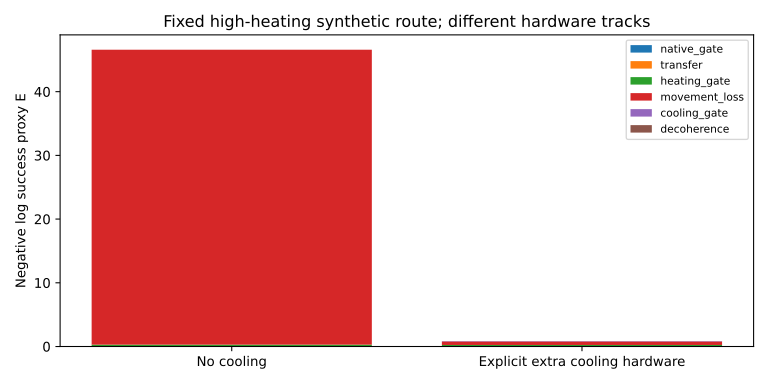

Data behind this chart, as committed beside it:
case, variant, operation, profile_id, profile_sha256, status, valid_for_comparison, source_trace_sha256, source_status, original_native_status, num_qubits, CZ, circuit_sha256, makespan_us, E_native_gate, E_transfer, E_heating_gate, E_movement_loss, E_cooling_gate, E_decoherence, total_E, total_E_infinite, F_proxy, underflow
qft5_rft, legacy_rft, rescore, legacy_rft.v1, d10d72d0e32bb0d3edd2897cd1aef574e377db5b…, unsupported, False, f0b06e45d86a239c11ff9549b6cd66fbbaaa34af…, unsupported, ok, 5, 26, 450331b41ebb102223e72c421e3c53f29c38a6d8…, , 0.1303, -0.0, 0.0, 0.0, 0.0, 0.003408, 0.1337, False, 0.8748, False
qft5_rft, frozen_ideal, rescore, frozen_ideal.v1, 189f2afb54e6189a96a819716b4f8b3b9b7d662f…, unsupported, False, f0b06e45d86a239c11ff9549b6cd66fbbaaa34af…, unsupported, ok, 5, 26, 450331b41ebb102223e72c421e3c53f29c38a6d8…, 623.4, 0.1303, 0.0, 0.0, 0.0, 0.0, 0.002078, 0.1324, False, 0.876, False
qft5_rft, transfer_only, rescore, transfer_only.v1, 71a40567226c1e91d9a5b364f4dee90a20da555b…, unsupported, False, f0b06e45d86a239c11ff9549b6cd66fbbaaa34af…, unsupported, ok, 5, 26, 450331b41ebb102223e72c421e3c53f29c38a6d8…, 623.4, 0.1303, 0.02001, 0.0, 0.0, 0.0, 0.002078, 0.1524, False, 0.8586, False
qft5_rft, linear_surrogate, rescore, linear_surrogate.v1, 431852370857ec9690708bfe346f3a0357694c96…, invalid, False, f0b06e45d86a239c11ff9549b6cd66fbbaaa34af…, unsupported, ok, 5, 26, 450331b41ebb102223e72c421e3c53f29c38a6d8…, , , , , , , , , , , 
qft5_rft, extended_no_cooling, retime, extended_no_cooling.v1, 8075f6282e1ac0c06be0223aa809e792e4174f31…, unsupported, False, f0b06e45d86a239c11ff9549b6cd66fbbaaa34af…, unsupported, ok, 5, 26, 450331b41ebb102223e72c421e3c53f29c38a6d8…, 2997, 0.1303, 0.02001, 0.000178, 0.0, 0.0, 0.009989, 0.1605, False, 0.8517, False
qft5_rft, extended_registered_cooling, retime_and_cool, extended_registered_cooling.v1, b91b4896d2f780747e597a38acdbb7e7f7dd7d31…, unsupported, False, f0b06e45d86a239c11ff9549b6cd66fbbaaa34af…, unsupported, ok, 5, 26, 450331b41ebb102223e72c421e3c53f29c38a6d8…, 2997, 0.1303, 0.02001, 0.000178, 0.0, 0.0, 0.009989, 0.1605, False, 0.8517, False
qft5_rft, zap_triangular_surrogate, retime, zap_triangular_surrogate.v1, ce43c4ee35e25761eff4c80ed7addf7446df3d95…, unsupported, False, f0b06e45d86a239c11ff9549b6cd66fbbaaa34af…, unsupported, ok, 5, 26, 450331b41ebb102223e72c421e3c53f29c38a6d8…, 2521, 0.1303, 0.02001, 0.0004005, 0.0, 0.0, 0.008403, 0.1591, False, 0.8529, False
qft5_dasatom, legacy_rft, rescore, legacy_rft.v1, d10d72d0e32bb0d3edd2897cd1aef574e377db5b…, unsupported, False, a7d74edf5e8722a9d8e9bdbdb4a4f4cac37e01e2…, unsupported, ok, 5, 26, 450331b41ebb102223e72c421e3c53f29c38a6d8…, , 0.1303, 0.0, 0.0, 0.0, 0.0, 1.3866666666666667e-05, 0.1303, False, 0.8778, False
qft5_dasatom, frozen_ideal, rescore, frozen_ideal.v1, 189f2afb54e6189a96a819716b4f8b3b9b7d662f…, unsupported, False, a7d74edf5e8722a9d8e9bdbdb4a4f4cac37e01e2…, unsupported, ok, 5, 26, 450331b41ebb102223e72c421e3c53f29c38a6d8…, 5.2, 0.1303, 0.0, 0.0, 0.0, 0.0, 1.733333333333334e-05, 0.1303, False, 0.8778, False
qft5_dasatom, transfer_only, rescore, transfer_only.v1, 71a40567226c1e91d9a5b364f4dee90a20da555b…, unsupported, False, a7d74edf5e8722a9d8e9bdbdb4a4f4cac37e01e2…, unsupported, ok, 5, 26, 450331b41ebb102223e72c421e3c53f29c38a6d8…, 5.2, 0.1303, 0.0, 0.0, 0.0, 0.0, 1.733333333333334e-05, 0.1303, False, 0.8778, False
qft5_dasatom, linear_surrogate, rescore, linear_surrogate.v1, 431852370857ec9690708bfe346f3a0357694c96…, unsupported, False, a7d74edf5e8722a9d8e9bdbdb4a4f4cac37e01e2…, unsupported, ok, 5, 26, 450331b41ebb102223e72c421e3c53f29c38a6d8…, 5.2, 0.1303, 0.0, 0.0, 0.0, 0.0, 1.733333333333334e-05, 0.1303, False, 0.8778, False
qft5_dasatom, extended_no_cooling, retime, extended_no_cooling.v1, 8075f6282e1ac0c06be0223aa809e792e4174f31…, unsupported, False, a7d74edf5e8722a9d8e9bdbdb4a4f4cac37e01e2…, unsupported, ok, 5, 26, 450331b41ebb102223e72c421e3c53f29c38a6d8…, 5.2, 0.1303, 0.0, 0.0, 0.0, 0.0, 1.733333333333334e-05, 0.1303, False, 0.8778, False
qft5_dasatom, extended_registered_cooling, retime_and_cool, extended_registered_cooling.v1, b91b4896d2f780747e597a38acdbb7e7f7dd7d31…, unsupported, False, a7d74edf5e8722a9d8e9bdbdb4a4f4cac37e01e2…, unsupported, ok, 5, 26, 450331b41ebb102223e72c421e3c53f29c38a6d8…, 5.2, 0.1303, 0.0, 0.0, 0.0, 0.0, 1.733333333333334e-05, 0.1303, False, 0.8778, False
qft5_dasatom, zap_triangular_surrogate, retime, zap_triangular_surrogate.v1, ce43c4ee35e25761eff4c80ed7addf7446df3d95…, unsupported, False, a7d74edf5e8722a9d8e9bdbdb4a4f4cac37e01e2…, unsupported, ok, 5, 26, 450331b41ebb102223e72c421e3c53f29c38a6d8…, 5.2, 0.1303, 0.0, 0.0, 0.0, 0.0, 1.733333333333334e-05, 0.1303, False, 0.8778, False
tableII_rft, legacy_rft, rescore, legacy_rft.v1, d10d72d0e32bb0d3edd2897cd1aef574e377db5b…, unsupported, False, 9abbd06435cfb4389090396bb95cd2103f58da16…, unsupported, ok, 16, 11, d619ff652814a502c566965e2283495409c5f095…, , 0.05514, -0.0, 0.0, 0.0, 0.0, 0.001083, 0.05622, False, 0.9453, False
tableII_rft, frozen_ideal, rescore, frozen_ideal.v1, 189f2afb54e6189a96a819716b4f8b3b9b7d662f…, unsupported, False, 9abbd06435cfb4389090396bb95cd2103f58da16…, unsupported, ok, 16, 11, d619ff652814a502c566965e2283495409c5f095…, 61.67, 0.05514, 0.0, 0.0, 0.0, 0.0, 0.0006578, 0.0558, False, 0.9457, False
tableII_rft, transfer_only, rescore, transfer_only.v1, 71a40567226c1e91d9a5b364f4dee90a20da555b…, unsupported, False, 9abbd06435cfb4389090396bb95cd2103f58da16…, unsupported, ok, 16, 11, d619ff652814a502c566965e2283495409c5f095…, 61.67, 0.05514, 0.002001, 0.0, 0.0, 0.0, 0.0006578, 0.0578, False, 0.9438, False
tableII_rft, linear_surrogate, rescore, linear_surrogate.v1, 431852370857ec9690708bfe346f3a0357694c96…, unsupported, False, 9abbd06435cfb4389090396bb95cd2103f58da16…, unsupported, ok, 16, 11, d619ff652814a502c566965e2283495409c5f095…, 61.67, 0.05514, 0.002001, 0.5233, 50.12, 0.0, 0.0006578, 50.71, False, 9.523178866980734e-23, False
tableII_rft, extended_no_cooling, retime, extended_no_cooling.v1, 8075f6282e1ac0c06be0223aa809e792e4174f31…, unsupported, False, 9abbd06435cfb4389090396bb95cd2103f58da16…, unsupported, ok, 16, 11, d619ff652814a502c566965e2283495409c5f095…, 296.8, 0.05514, 0.002001, 1.7797678386419406e-05, 0.0, 0.0, 0.003165, 0.06032, False, 0.9415, False
tableII_rft, extended_registered_cooling, retime_and_cool, extended_registered_cooling.v1, b91b4896d2f780747e597a38acdbb7e7f7dd7d31…, unsupported, False, 9abbd06435cfb4389090396bb95cd2103f58da16…, unsupported, ok, 16, 11, d619ff652814a502c566965e2283495409c5f095…, 296.8, 0.05514, 0.002001, 1.7797678386419406e-05, 0.0, 0.0, 0.003165, 0.06032, False, 0.9415, False
tableII_rft, zap_triangular_surrogate, retime, zap_triangular_surrogate.v1, ce43c4ee35e25761eff4c80ed7addf7446df3d95…, unsupported, False, 9abbd06435cfb4389090396bb95cd2103f58da16…, unsupported, ok, 16, 11, d619ff652814a502c566965e2283495409c5f095…, 250, 0.05514, 0.002001, 4.004485060970588e-05, 0.0, 0.0, 0.002667, 0.05985, False, 0.9419, False
tableII_dasatom, legacy_rft, rescore, legacy_rft.v1, d10d72d0e32bb0d3edd2897cd1aef574e377db5b…, unsupported, False, c6fc4008f794c101040ee51c59308892f1fec8e2…, unsupported, unsupported_declared_register, 5, 11, 22d3dc8ac3e4742385ff8c5f3071928a25c0413b…, , 0.05514, 0.0, 0.0, 0.0, 0.0, 5.8666666666666675e-06, 0.05514, False, 0.9463, False
tableII_dasatom, frozen_ideal, rescore, frozen_ideal.v1, 189f2afb54e6189a96a819716b4f8b3b9b7d662f…, unsupported, False, c6fc4008f794c101040ee51c59308892f1fec8e2…, unsupported, unsupported_declared_register, 5, 11, 22d3dc8ac3e4742385ff8c5f3071928a25c0413b…, 2.2, 0.05514, 0.0, 0.0, 0.0, 0.0, 7.333333333333332e-06, 0.05515, False, 0.9463, False
tableII_dasatom, transfer_only, rescore, transfer_only.v1, 71a40567226c1e91d9a5b364f4dee90a20da555b…, unsupported, False, c6fc4008f794c101040ee51c59308892f1fec8e2…, unsupported, unsupported_declared_register, 5, 11, 22d3dc8ac3e4742385ff8c5f3071928a25c0413b…, 2.2, 0.05514, 0.0, 0.0, 0.0, 0.0, 7.333333333333332e-06, 0.05515, False, 0.9463, False
tableII_dasatom, linear_surrogate, rescore, linear_surrogate.v1, 431852370857ec9690708bfe346f3a0357694c96…, unsupported, False, c6fc4008f794c101040ee51c59308892f1fec8e2…, unsupported, unsupported_declared_register, 5, 11, 22d3dc8ac3e4742385ff8c5f3071928a25c0413b…, 2.2, 0.05514, 0.0, 0.0, 0.0, 0.0, 7.333333333333332e-06, 0.05515, False, 0.9463, False
tableII_dasatom, extended_no_cooling, retime, extended_no_cooling.v1, 8075f6282e1ac0c06be0223aa809e792e4174f31…, unsupported, False, c6fc4008f794c101040ee51c59308892f1fec8e2…, unsupported, unsupported_declared_register, 5, 11, 22d3dc8ac3e4742385ff8c5f3071928a25c0413b…, 2.2, 0.05514, 0.0, 0.0, 0.0, 0.0, 7.333333333333332e-06, 0.05515, False, 0.9463, False
tableII_dasatom, extended_registered_cooling, retime_and_cool, extended_registered_cooling.v1, b91b4896d2f780747e597a38acdbb7e7f7dd7d31…, unsupported, False, c6fc4008f794c101040ee51c59308892f1fec8e2…, unsupported, unsupported_declared_register, 5, 11, 22d3dc8ac3e4742385ff8c5f3071928a25c0413b…, 2.2, 0.05514, 0.0, 0.0, 0.0, 0.0, 7.333333333333332e-06, 0.05515, False, 0.9463, False
tableII_dasatom, zap_triangular_surrogate, retime, zap_triangular_surrogate.v1, ce43c4ee35e25761eff4c80ed7addf7446df3d95…, unsupported, False, c6fc4008f794c101040ee51c59308892f1fec8e2…, unsupported, unsupported_declared_register, 5, 11, 22d3dc8ac3e4742385ff8c5f3071928a25c0413b…, 2.2, 0.05514, 0.0, 0.0, 0.0, 0.0, 7.333333333333332e-06, 0.05515, False, 0.9463, False
qft10_dasatom_corrected, legacy_rft, rescore, legacy_rft.v1, d10d72d0e32bb0d3edd2897cd1aef574e377db5b…, ok, False, e13bccd091f01f96372b4edf666407c83a969dbf…, ok, invalid, 10, 105, c0c3d7a08ea48e954e322e6b6225ac57d64a4f6b…, , 0.5263, -0.0, 0.0, 0.0, 0.0, 0.3004, 0.8267, False, 0.4375, False
qft10_dasatom_corrected, frozen_ideal, rescore, frozen_ideal.v1, 189f2afb54e6189a96a819716b4f8b3b9b7d662f…, ok, True, e13bccd091f01f96372b4edf666407c83a969dbf…, ok, invalid, 10, 105, c0c3d7a08ea48e954e322e6b6225ac57d64a4f6b…, 23976, 0.5263, 0.0, 0.0, 0.0, 0.0, 0.1598, 0.6862, False, 0.5035, False
qft10_dasatom_corrected, transfer_only, rescore, transfer_only.v1, 71a40567226c1e91d9a5b364f4dee90a20da555b…, ok, True, e13bccd091f01f96372b4edf666407c83a969dbf…, ok, invalid, 10, 105, c0c3d7a08ea48e954e322e6b6225ac57d64a4f6b…, 23976, 0.5263, 1.055, 0.0, 0.0, 0.0, 0.1598, 1.741, False, 0.1754, False
qft10_dasatom_corrected, linear_surrogate, rescore, linear_surrogate.v1, 431852370857ec9690708bfe346f3a0357694c96…, invalid, False, e13bccd091f01f96372b4edf666407c83a969dbf…, ok, invalid, 10, 105, c0c3d7a08ea48e954e322e6b6225ac57d64a4f6b…, , , , , , , , , , , 
qft10_dasatom_corrected, extended_no_cooling, retime, extended_no_cooling.v1, 8075f6282e1ac0c06be0223aa809e792e4174f31…, ok, True, e13bccd091f01f96372b4edf666407c83a969dbf…, ok, invalid, 10, 105, c0c3d7a08ea48e954e322e6b6225ac57d64a4f6b…, 91805, 0.5263, 1.055, 0.01717, 0.0, 0.0, 0.612, 2.21, False, 0.1097, False
qft10_dasatom_corrected, extended_registered_cooling, retime_and_cool, extended_registered_cooling.v1, b91b4896d2f780747e597a38acdbb7e7f7dd7d31…, ok, True, e13bccd091f01f96372b4edf666407c83a969dbf…, ok, invalid, 10, 105, c0c3d7a08ea48e954e322e6b6225ac57d64a4f6b…, 91805, 0.5263, 1.055, 0.01717, 0.0, 0.0, 0.612, 2.21, False, 0.1097, False
qft10_dasatom_corrected, zap_triangular_surrogate, retime, zap_triangular_surrogate.v1, ce43c4ee35e25761eff4c80ed7addf7446df3d95…, ok, True, e13bccd091f01f96372b4edf666407c83a969dbf…, ok, invalid, 10, 105, c0c3d7a08ea48e954e322e6b6225ac57d64a4f6b…, 78831, 0.5263, 1.055, 0.03864, 2.498809707929102e-265, 0.0, 0.5255, 2.145, False, 0.1171, False
synthetic_heating, legacy_rft, rescore, legacy_rft.v1, e6a7943dd7d2ae0efb9a642c30879802b4a341a0…, ok, False, f2afd3e7cfbf83a264bed65066640df305acd1c6…, ok, , 2, 5, 17dd01ee735ed66c6d0c84b3ff7483d232ed8e25…, , 0.02506, -0.0, 0.0, 0.0, 0.0, 0.0007158, 0.02578, False, 0.9746, False
synthetic_heating, frozen_ideal, rescore, frozen_ideal.v1, 3d37eb1ee2709abfd3dc2f91ca7b6955bbe07e86…, ok, True, f2afd3e7cfbf83a264bed65066640df305acd1c6…, ok, , 2, 5, 17dd01ee735ed66c6d0c84b3ff7483d232ed8e25…, 337.4, 0.02506, 0.0, 0.0, 0.0, 0.0, 0.0004498, 0.02551, False, 0.9748, False
synthetic_heating, transfer_only, rescore, transfer_only.v1, b3b2b0991fbb347354b64169ef1cd5084b651976…, ok, True, f2afd3e7cfbf83a264bed65066640df305acd1c6…, ok, , 2, 5, 17dd01ee735ed66c6d0c84b3ff7483d232ed8e25…, 337.4, 0.02506, 0.02001, 0.0, 0.0, 0.0, 0.0004498, 0.04552, False, 0.9555, False
synthetic_heating, linear_surrogate, rescore, linear_surrogate.v1, 0d036393343eded6a97cbf89d1904ed0eb2e380d…, unsupported, False, f2afd3e7cfbf83a264bed65066640df305acd1c6…, ok, , 2, 5, 17dd01ee735ed66c6d0c84b3ff7483d232ed8e25…, 337.4, 0.02506, 0.02001, 1.603, 940.7, 0.0, 0.0004498, 942.3, False, 0.0, True
synthetic_heating, extended_no_cooling, retime, extended_no_cooling.v1, f1bc67ac3af17ef323db349ff8367e7db20bd9d6…, ok, True, f2afd3e7cfbf83a264bed65066640df305acd1c6…, ok, , 2, 5, 17dd01ee735ed66c6d0c84b3ff7483d232ed8e25…, 413.1, 0.02506, 0.02001, 0.246, 46.29, 0.0, 0.0005508, 46.58, False, 5.866874529203156e-21, False
synthetic_heating, extended_registered_cooling, retime_and_cool, extended_registered_cooling.v1, 2128de9d98c30bd06881b22dd0b6eafe758fcafe…, ok, True, f2afd3e7cfbf83a264bed65066640df305acd1c6…, ok, , 2, 5, 17dd01ee735ed66c6d0c84b3ff7483d232ed8e25…, 2351, 0.02506, 0.03202, 0.1858, 0.5545, 0.06207, 0.003134, 0.8626, False, 0.4221, False
synthetic_heating, zap_triangular_surrogate, retime, zap_triangular_surrogate.v1, 5bccd5d07e5632afd41acb35ddde1f8d42a15036…, unsupported, False, f2afd3e7cfbf83a264bed65066640df305acd1c6…, ok, , 2, 5, 17dd01ee735ed66c6d0c84b3ff7483d232ed8e25…, 374.2, 0.02506, 0.02001, 0.5526, 243.7, 0.0, 0.0004989, 244.3, False, 8.273223959435254e-107, False
qft5_rft, sensitivity_f40_heat0.5, retime, extended_no_cooling.v1, 0fc6e40f4edd1cfdbaba5b6a42171fa589f4033f…, unsupported, False, f0b06e45d86a239c11ff9549b6cd66fbbaaa34af…, unsupported, ok, 5, 26, 450331b41ebb102223e72c421e3c53f29c38a6d8…, 2997, 0.1303, 0.02001, 0.001424, 0.0, 0.0, 0.009989, 0.1617, False, 0.8507, False
qft5_rft, sensitivity_f40_heat1, retime, extended_no_cooling.v1, 2b29ced57976f5c10fdbef00e1ad46662cf51eec…, unsupported, False, f0b06e45d86a239c11ff9549b6cd66fbbaaa34af…, unsupported, ok, 5, 26, 450331b41ebb102223e72c421e3c53f29c38a6d8…, 2997, 0.1303, 0.02001, 0.002848, 0.0, 0.0, 0.009989, 0.1632, False, 0.8494, False
qft5_rft, sensitivity_f40_heat2, retime, extended_no_cooling.v1, feacca7d67548274ad08122a2ae41be34440c713…, unsupported, False, f0b06e45d86a239c11ff9549b6cd66fbbaaa34af…, unsupported, ok, 5, 26, 450331b41ebb102223e72c421e3c53f29c38a6d8…, 2997, 0.1303, 0.02001, 0.005696, 0.0, 0.0, 0.009989, 0.166, False, 0.847, False
qft5_rft, sensitivity_f80_heat0.5, retime, extended_no_cooling.v1, e6a204d45c75b943c2764a79f5b25c5ace6ff5ae…, unsupported, False, f0b06e45d86a239c11ff9549b6cd66fbbaaa34af…, unsupported, ok, 5, 26, 450331b41ebb102223e72c421e3c53f29c38a6d8…, 2997, 0.1303, 0.02001, 8.898849311876174e-05, 0.0, 0.0, 0.009989, 0.1604, False, 0.8518, False
qft5_rft, sensitivity_f80_heat1, retime, extended_no_cooling.v1, 5428fc7164af0b63b64e38c35483b73cc67183af…, unsupported, False, f0b06e45d86a239c11ff9549b6cd66fbbaaa34af…, unsupported, ok, 5, 26, 450331b41ebb102223e72c421e3c53f29c38a6d8…, 2997, 0.1303, 0.02001, 0.000178, 0.0, 0.0, 0.009989, 0.1605, False, 0.8517, False
qft5_rft, sensitivity_f80_heat2, retime, extended_no_cooling.v1, f98fb491cca1889f182bf515277a0a39bc2c3b94…, unsupported, False, f0b06e45d86a239c11ff9549b6cd66fbbaaa34af…, unsupported, ok, 5, 26, 450331b41ebb102223e72c421e3c53f29c38a6d8…, 2997, 0.1303, 0.02001, 0.000356, 0.0, 0.0, 0.009989, 0.1607, False, 0.8516, False
qft5_rft, sensitivity_acceleration_0.0005, retime, extended_no_cooling.v1, 87e9790cef04ac1042ab8ea57b498205cfb5c345…, unsupported, False, f0b06e45d86a239c11ff9549b6cd66fbbaaa34af…, unsupported, ok, 5, 26, 450331b41ebb102223e72c421e3c53f29c38a6d8…, 4071, 0.1303, 0.02001, 4.449418826708338e-05, 0.0, 0.0, 0.01357, 0.164, False, 0.8488, False
qft5_rft, sensitivity_acceleration_0.002, retime, extended_no_cooling.v1, 1d5162a204cc8a8644c1688463cb31abc68fe6a7…, unsupported, False, f0b06e45d86a239c11ff9549b6cd66fbbaaa34af…, unsupported, ok, 5, 26, 450331b41ebb102223e72c421e3c53f29c38a6d8…, 2237, 0.1303, 0.02001, 0.0007119, 0.0, 0.0, 0.007457, 0.1585, False, 0.8534, False
qft5_rft, sensitivity_acceleration_2.75, retime, extended_no_cooling.v1, fdbdfb8cb129472d400cbef5217f1f91b3a733d0…, invalid, False, f0b06e45d86a239c11ff9549b6cd66fbbaaa34af…, unsupported, ok, 5, 26, 450331b41ebb102223e72c421e3c53f29c38a6d8…, , , , , , , , , , , 
qft5_rft, sensitivity_transfer_1, retime, extended_no_cooling.v1, 3ac7d74bb708c695faa589ff36946edd4e1341ce…, unsupported, False, f0b06e45d86a239c11ff9549b6cd66fbbaaa34af…, unsupported, ok, 5, 26, 450331b41ebb102223e72c421e3c53f29c38a6d8…, 2997, 0.1303, 0.0, 0.000178, 0.0, 0.0, 0.009989, 0.1405, False, 0.8689, False
qft5_rft, sensitivity_transfer_0.9932, retime, extended_no_cooling.v1, 1ebe719611b0eff510d33243985cb65cd4d01b3a…, unsupported, False, f0b06e45d86a239c11ff9549b6cd66fbbaaa34af…, unsupported, ok, 5, 26, 450331b41ebb102223e72c421e3c53f29c38a6d8…, 2997, 0.1303, 0.1365, 0.000178, 0.0, 0.0, 0.009989, 0.277, False, 0.7581, False
qft5_rft, sensitivity_effective_coherence_15s, retime, extended_no_cooling.v1, ff08e57d47b65453d780be245b12b50ca391607b…, unsupported, False, f0b06e45d86a239c11ff9549b6cd66fbbaaa34af…, unsupported, ok, 5, 26, 450331b41ebb102223e72c421e3c53f29c38a6d8…, 2997, 0.1303, 0.02001, 0.000178, 0.0, 0.0, 0.0009989, 0.1515, False, 0.8594, False
synthetic_heating, sensitivity_cooling_threshold_12, retime_and_cool, extended_registered_cooling.v1, 0ea9e1cd5fd270e5e7f85a3a5112b2227019d234…, unsupported, False, f2afd3e7cfbf83a264bed65066640df305acd1c6…, , , 2, 5, 17dd01ee735ed66c6d0c84b3ff7483d232ed8e25…, , , , , , , , , , , 
synthetic_heating, sensitivity_cooling_threshold_25, retime_and_cool, extended_registered_cooling.v1, 5b1b16f9b62c0fbd612ecf5c6370ad51545d9dd5…, ok, True, f2afd3e7cfbf83a264bed65066640df305acd1c6…, ok, , 2, 5, 17dd01ee735ed66c6d0c84b3ff7483d232ed8e25…, 1705, 0.02506, 0.02801, 0.1744, 0.9903, 0.04138, 0.002273, 1.261, False, 0.2833, False
